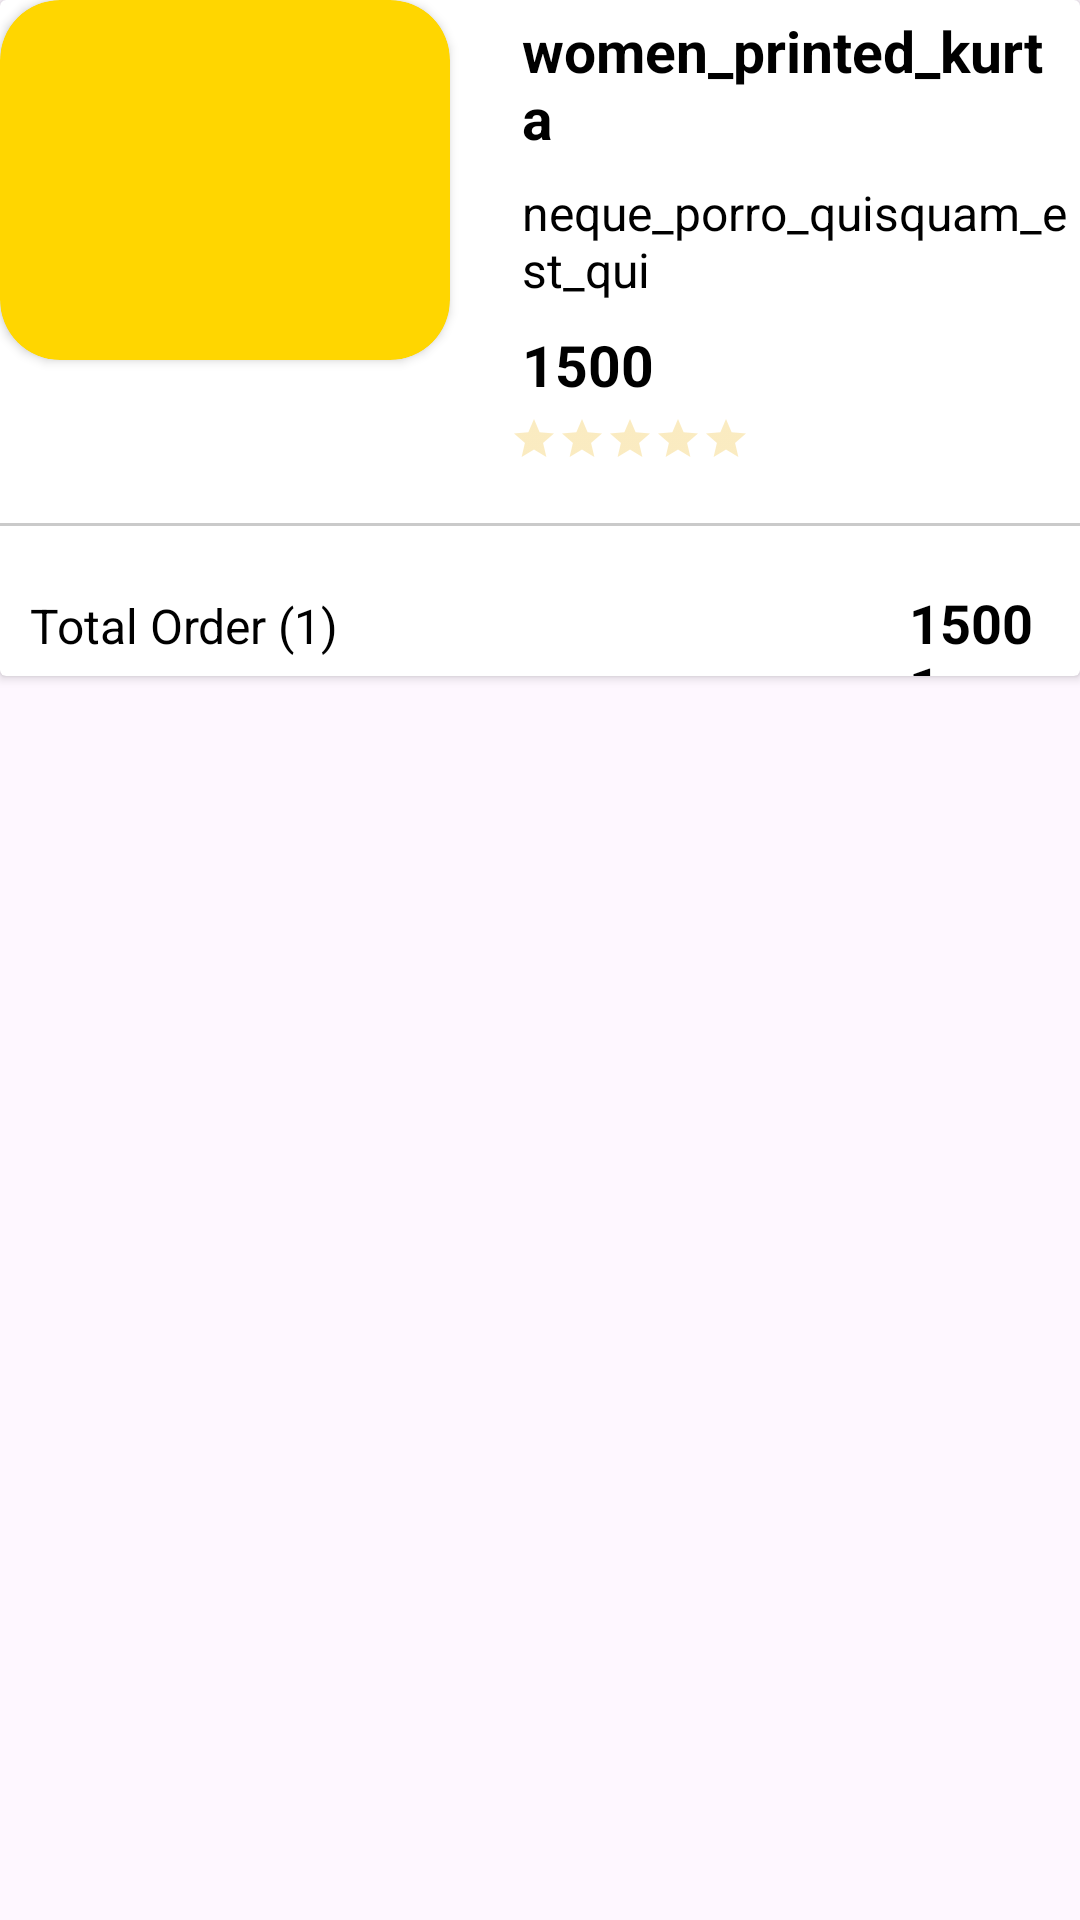

Android layout source for this screen:
<!-- AndroidManifest.xml: application theme Theme.MVVMSecond -->
<!-- res/layout/my_order_layout.xml -->
<?xml version="1.0" encoding="utf-8"?>
<LinearLayout xmlns:android="http://schemas.android.com/apk/res/android"
    android:layout_width="match_parent"
    android:layout_height="match_parent"
    xmlns:app="http://schemas.android.com/apk/res-auto"
    xmlns:tools="http://schemas.android.com/tools"
    android:layout_marginTop="10dp"
    android:orientation="vertical">

    <androidx.cardview.widget.CardView
        android:layout_width="match_parent"
        android:layout_height="wrap_content">

        <LinearLayout
            android:layout_width="match_parent"
            android:orientation="vertical"
            android:layout_height="wrap_content">

            <LinearLayout
                android:layout_width="match_parent"
                android:layout_height="match_parent"
                android:orientation="horizontal">

                <androidx.cardview.widget.CardView
                    android:layout_width="150dp"
                    android:layout_height="120dp"
                    android:backgroundTint="#FFD600"
                    app:cardCornerRadius="20dp">

                    <ImageView
                        android:id="@+id/orderImageView"
                        android:layout_width="match_parent"
                        android:layout_height="match_parent"
                        android:scaleType="centerCrop"
                        android:src="@drawable/img_5"
                        tools:ignore="ContentDescription" />

                </androidx.cardview.widget.CardView>

                <LinearLayout
                    android:layout_width="match_parent"
                    android:layout_height="wrap_content"
                    android:layout_marginStart="20dp"
                    android:orientation="vertical">

                    <TextView
                        android:id="@+id/orderTittle"
                        android:layout_width="match_parent"
                        android:layout_height="wrap_content"
                        android:padding="4dp"
                        android:text="women_printed_kurta"
                        android:textColor="@color/black"
                        android:textSize="19sp"
                        android:textStyle="bold" />

                    <TextView
                        android:id="@+id/orderDescription"
                        android:padding="4dp"
                        android:layout_width="match_parent"
                        android:layout_height="wrap_content"
                        android:text="neque_porro_quisquam_est_qui"
                        android:textColor="@color/black"
                        android:textSize="16sp" />

                    <TextView
                        android:id="@+id/orderPriceTV"
                        android:layout_width="match_parent"
                        android:layout_height="wrap_content"
                        android:padding="4dp"
                        android:text="1500"
                        android:textColor="@color/black"
                        android:textSize="19sp"
                        android:textStyle="bold" />

                    <RatingBar
                        android:id="@+id/rating"
                        style="?android:attr/ratingBarStyleSmall"
                        android:layout_width="wrap_content"
                        android:layout_height="wrap_content"
                        android:isIndicator="true"
                        android:numStars="5"
                        android:progressBackgroundTint="#EDB310"
                        android:stepSize="0.1" />


                </LinearLayout>

            </LinearLayout>

            <TextView
                android:layout_width="match_parent"
                android:layout_height="1dp"
                android:layout_marginTop="20dp"
                android:background="#CACACA" />

            <LinearLayout
                android:layout_width="match_parent"
                android:orientation="horizontal"
                android:layout_marginTop="20dp"
                android:layout_marginHorizontal="10dp"
                android:layout_height="30dp">

                <TextView
                    android:layout_width="wrap_content"
                    android:layout_height="wrap_content"
                    android:text="Total Order (1)"
                    android:textSize="16sp"
                    android:textColor="@color/black"
                    />

                <TextView
                    android:id="@+id/orderPriceTextView1"
                    android:layout_width="wrap_content"
                    android:layout_height="wrap_content"
                    android:layout_marginStart="190dp"
                    android:text="15001"
                    android:textColor="@color/black"
                    android:textStyle="bold"
                    android:textSize="18sp"/>


            </LinearLayout>

        </LinearLayout>

    </androidx.cardview.widget.CardView>

</LinearLayout>
<!-- resources referenced by this layout -->
<resources>
  <style name="Theme.MVVMSecond" parent="Base.Theme.MVVMSecond" />
  <style name="Base.Theme.MVVMSecond" parent="Theme.Material3.DayNight.NoActionBar">
          
          
      </style>
  <!-- not gathered from this repository: default colours our renderer supplied (Android Studio template values) -->
  <color name="black">#FF000000</color>
</resources>
